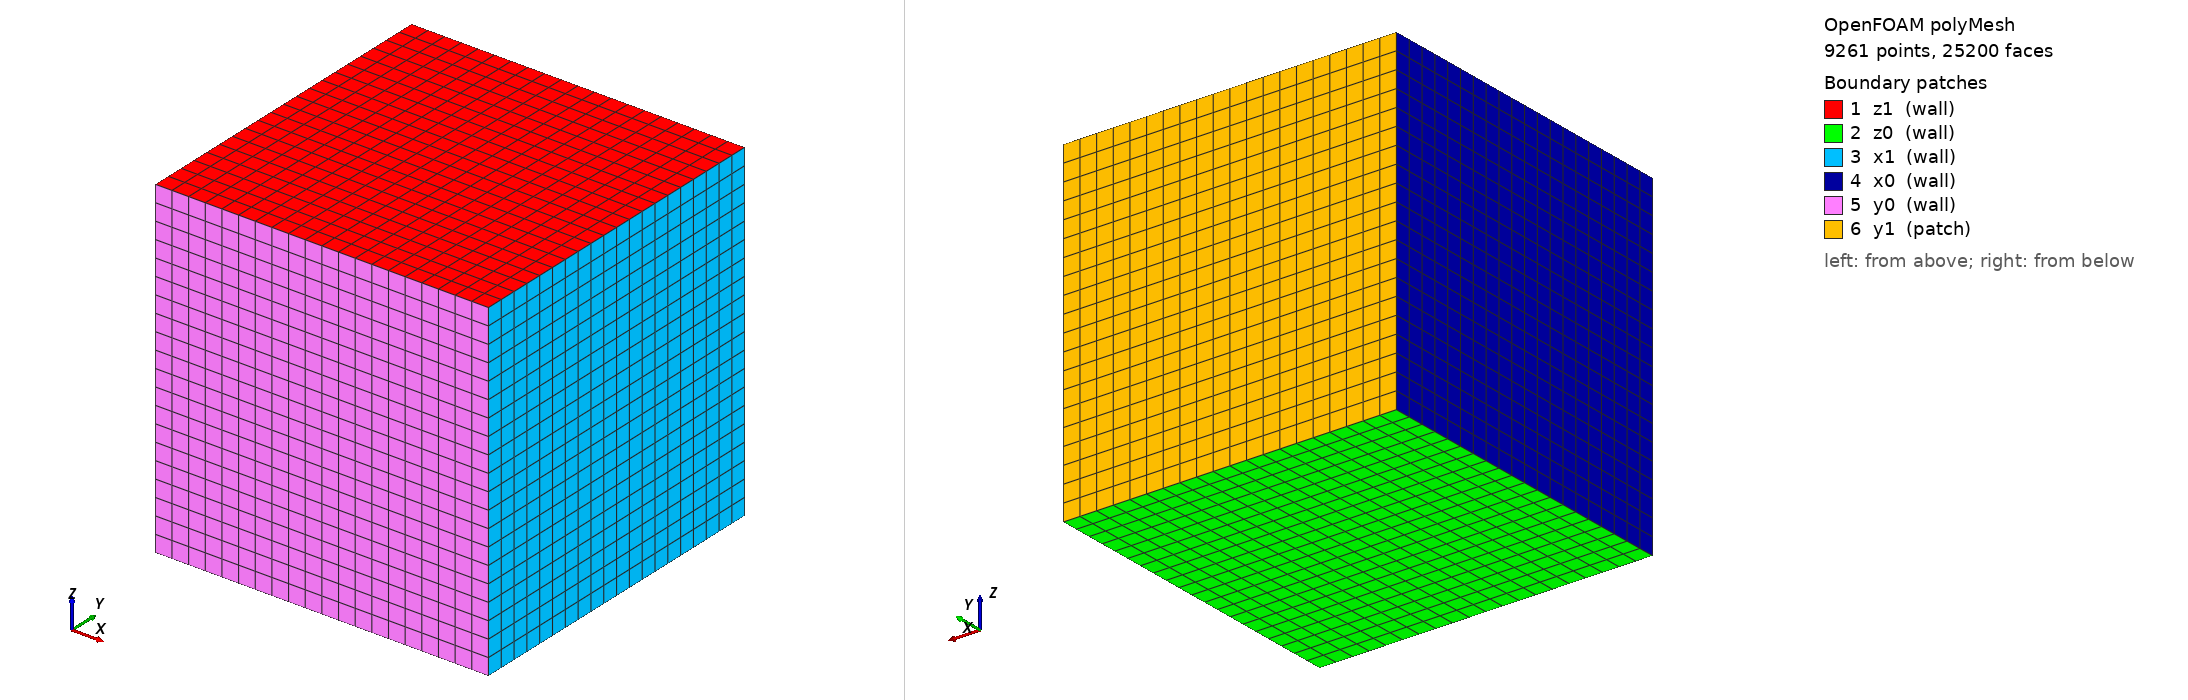

OpenFOAM case: the committed polyMesh, 9261 points, 25200 faces. Boundary patches (legend numbers): 1 z1 (wall), 2 z0 (wall), 3 x1 (wall), 4 x0 (wall), 5 y0 (wall), 6 y1 (patch). Left view from above one corner, right view from below the opposite corner. Boundary conditions: 1 field file(s) under 0/; 6 of 6 drawn patches have an entry in a shipped field file.

=== constant/polyMesh/boundary ===
/*--------------------------------*- C++ -*----------------------------------*\
| =========                 |                                                 |
| \\      /  F ield         | OpenFOAM: The Open Source CFD Toolbox           |
|  \\    /   O peration     | Version:  2412                                  |
|   \\  /    A nd           | Website:  www.openfoam.com                      |
|    \\/     M anipulation  |                                                 |
\*---------------------------------------------------------------------------*/
FoamFile
{
    version     2.0;
    format      ascii;
    arch        "LSB;label=32;scalar=64";
    class       polyBoundaryMesh;
    location    "constant/polyMesh";
    object      boundary;
}
// * * * * * * * * * * * * * * * * * * * * * * * * * * * * * * * * * * * * * //

6
(
    z1
    {
        type            wall;
        inGroups        1(wall);
        nFaces          400;
        startFace       22800;
    }
    z0
    {
        type            wall;
        inGroups        1(wall);
        nFaces          400;
        startFace       23200;
    }
    x1
    {
        type            wall;
        inGroups        1(wall);
        nFaces          400;
        startFace       23600;
    }
    x0
    {
        type            wall;
        inGroups        1(wall);
        nFaces          400;
        startFace       24000;
    }
    y0
    {
        type            wall;
        inGroups        1(wall);
        nFaces          400;
        startFace       24400;
    }
    y1
    {
        type            patch;
        nFaces          400;
        startFace       24800;
    }
)

// ************************************************************************* //


=== system/blockMeshDict ===
/*--------------------------------*- C++ -*----------------------------------*\
| =========                 |                                                 |
| \\      /  F ield         | OpenFOAM: The Open Source CFD Toolbox           |
|  \\    /   O peration     | Version:  v2412                                 |
|   \\  /    A nd           | Web:      www.openfoam.com                      |
|    \\/     M anipulation  |                                                 |
\*---------------------------------------------------------------------------*/
FoamFile
{
    version     2.0;
    format      ascii;
    class       dictionary;
    object      blockMeshDict;
}
// * * * * * * * * * * * * * * * * * * * * * * * * * * * * * * * * * * * * * //

scale 0.01;

cubeXYMin -2;
cubeXYMax 2;

cubeZMin -2;
cubeZMax 2;

XYresolution 20;
Zresolution 20;

vertices
(
  ($cubeXYMin       $cubeXYMin      $cubeZMin)
  ($cubeXYMax       $cubeXYMin      $cubeZMin)
  ($cubeXYMax       $cubeXYMax      $cubeZMin)
  ($cubeXYMin       $cubeXYMax      $cubeZMin)
  ($cubeXYMin       $cubeXYMin      $cubeZMax)
  ($cubeXYMax       $cubeXYMin      $cubeZMax)
  ($cubeXYMax       $cubeXYMax      $cubeZMax)
  ($cubeXYMin       $cubeXYMax      $cubeZMax)
);

blocks
(
  hex (0 1 2 3 4 5 6 7) ($XYresolution $XYresolution $Zresolution) simpleGrading (1 1 1)
);

edges
(
);

boundary
(
  z1
{
  type wall;
  faces
  (
   (4 5 6 7)
  );
}

z0
{
  type wall;
  faces
  (
   (0 3 2 1)
  );
}

x1
{
type wall;
  faces
  (
  (2 6 5 1)
 );
}

x0
{
type wall;
  faces
  (
  (0 4 7 3)
  );
}

y0
{
  type wall;
  faces
  (
  (0 1 5 4)
  );
}
y1
{
  type patch;
  faces
  (
  (3 7 6 2)
  );
}
);

mergePatchPairs
(
);

// ************************************************************************* //


=== system/controlDict ===
/*--------------------------------*- C++ -*----------------------------------*\
| =========                 |                                                 |
| \\      /  F ield         | OpenFOAM: The Open Source CFD Toolbox           |
|  \\    /   O peration     | Version:  v2412                                 |
|   \\  /    A nd           | Web:      www.openfoam.com                      |
|    \\/     M anipulation  |                                                 |
\*---------------------------------------------------------------------------*/
FoamFile
{
    version     2.0;
    format      ascii;
    class       dictionary;
    location    "system";
    object      controlDict;
}
// * * * * * * * * * * * * * * * * * * * * * * * * * * * * * * * * * * * * * //


application     HFDIBDEMFoam;

startFrom       latestTime;

startTime       0;

stopAt          writeNow;

endTime         1;

deltaT          0.001;

writeControl    adjustableRunTime;

writeInterval   0.001;

purgeWrite      0;

writeFormat     ascii;

writePrecision  8;

writeCompression uncompressed;

timeFormat      general;

timePrecision   8;

maxCo           1.0;

maxDeltaT       0.001;

adjustTimeStep  no;

runTimeModifiable yes;

writeCompression off;

// ************************************************************************* //


=== 0/f ===
/*--------------------------------*- C++ -*----------------------------------*\
| =========                 |                                                 |
| \\      /  F ield         | OpenFOAM: The Open Source CFD Toolbox           |
|  \\    /   O peration     | Version:  v2412                                 |
|   \\  /    A nd           | Web:      www.openfoam.com                      |
|    \\/     M anipulation  |                                                 |
\*---------------------------------------------------------------------------*/
FoamFile
{
    version     2.0;
    format      ascii;
    class       volVectorField;
    location    "0";
    object      f;
}
// * * * * * * * * * * * * * * * * * * * * * * * * * * * * * * * * * * * * * //

dimensions      [0 1 -2 0 0 0 0];

internalField   uniform (0 0 0);

boundaryField
{
    z1
    {
        type            zeroGradient;
    }
    z0
    {
         type            zeroGradient;
    }
    x1
    {
        type            zeroGradient;
    }
    x0
    {
        type            zeroGradient;
    }    
    y1
    {
        type            zeroGradient;
    }
    y0
    {
        type            zeroGradient;
    }
}



// ************************************************************************* //


Also in the case, not shown: constant/polyMesh/faces (numeric list); constant/polyMesh/neighbour (numeric list); constant/polyMesh/owner (numeric list); constant/polyMesh/points (numeric list).
